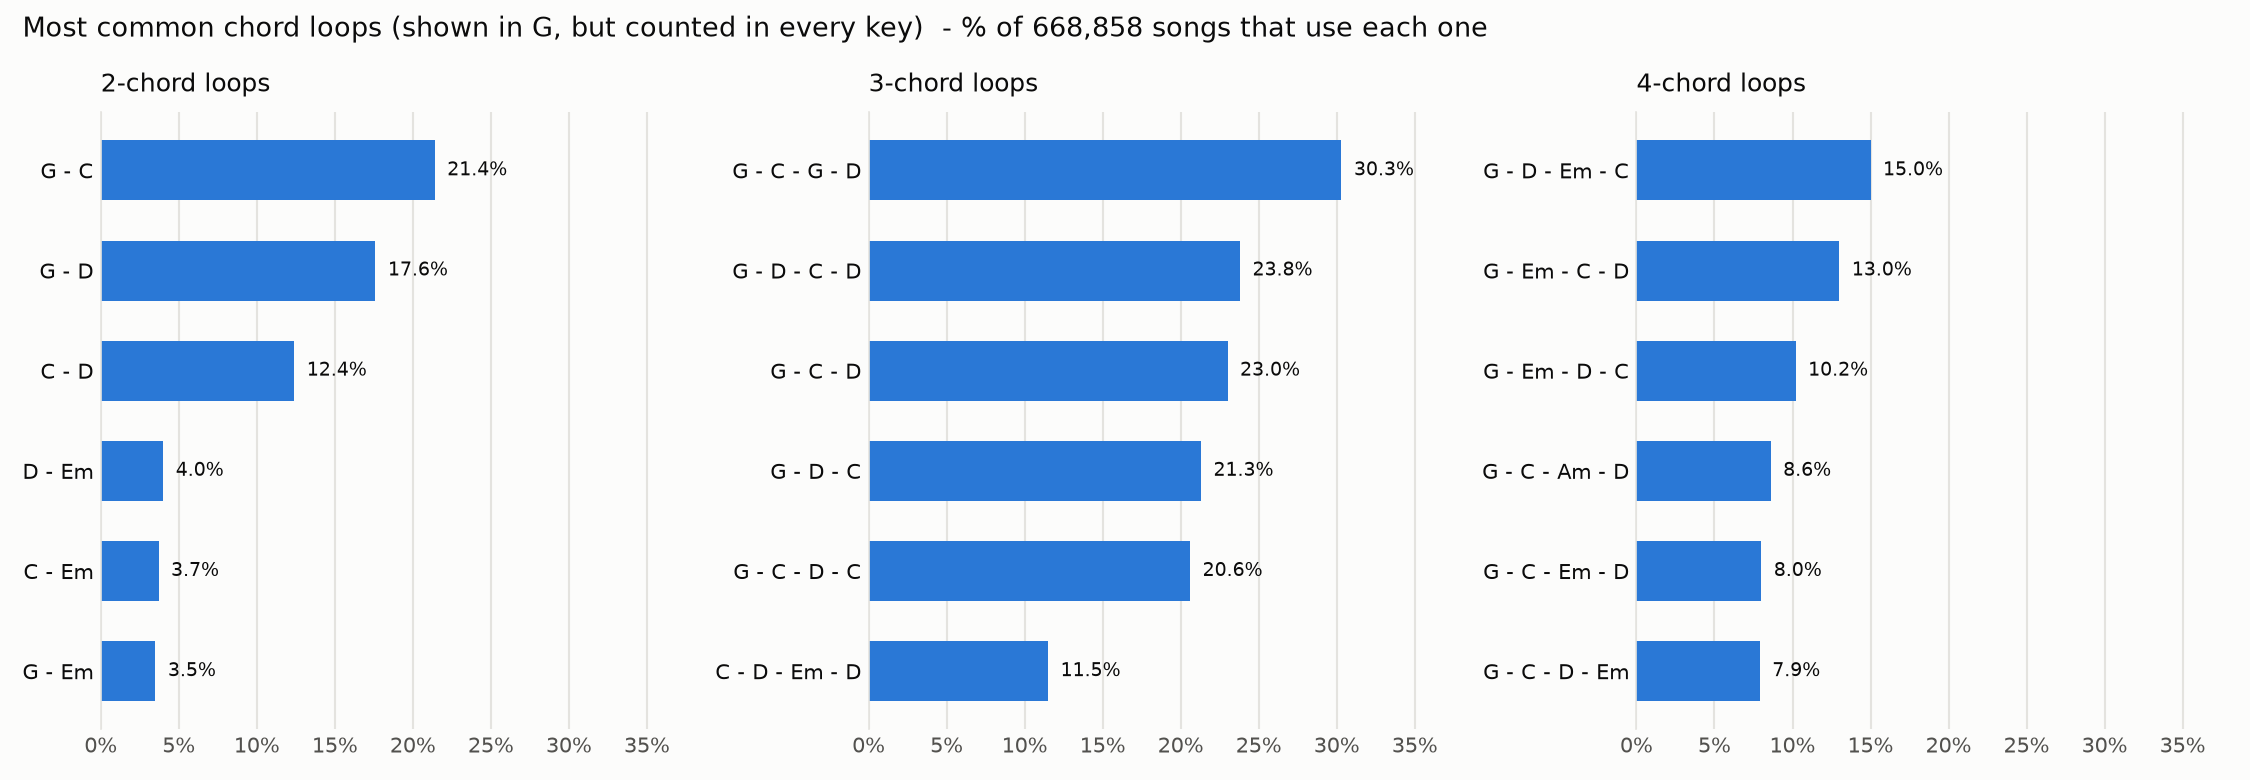

The table this chart was drawn from, first rows:
pattern, songs, chords_in_loop, pct_songs
G - C - G - D, 202607, 3, 30.3
G - D - C - D, 159282, 3, 23.8
G - C - D, 153707, 3, 23.0
G - C, 143215, 2, 21.4
G - D - C, 142395, 3, 21.3
G - C - D - C, 137472, 3, 20.6
G - D, 117530, 2, 17.6
G - D - Em - C, 100417, 4, 15.0
G - Em - C - D, 87191, 4, 13.0
C - D, 83179, 2, 12.4
C - D - Em - D, 76717, 3, 11.5
G - D - Em - D, 73414, 3, 11.0
G - Em - D - C, 68023, 4, 10.2
C - D - Em, 67904, 3, 10.2
G - C - Am - D, 57294, 4, 8.6
G - C - Em - D, 53558, 4, 8.0
G - C - D - Em, 52629, 4, 7.9
G - C - Em - C, 50229, 3, 7.5
C - Em - D, 48945, 3, 7.3
G - Em - Am - D, 41753, 4, 6.2
G - Am - C - D, 37782, 4, 5.6
G - D - C - Em, 35344, 4, 5.3
G - D - Am - C, 34648, 4, 5.2
D - Em, 26727, 2, 4.0
C - Em, 24484, 2, 3.7
G - Em, 23611, 2, 3.5
D - Am, 19737, 2, 3.0
G - Am, 16771, 2, 2.5
Am - Em, 13364, 2, 2.0
B - Em, 10727, 2, 1.6
